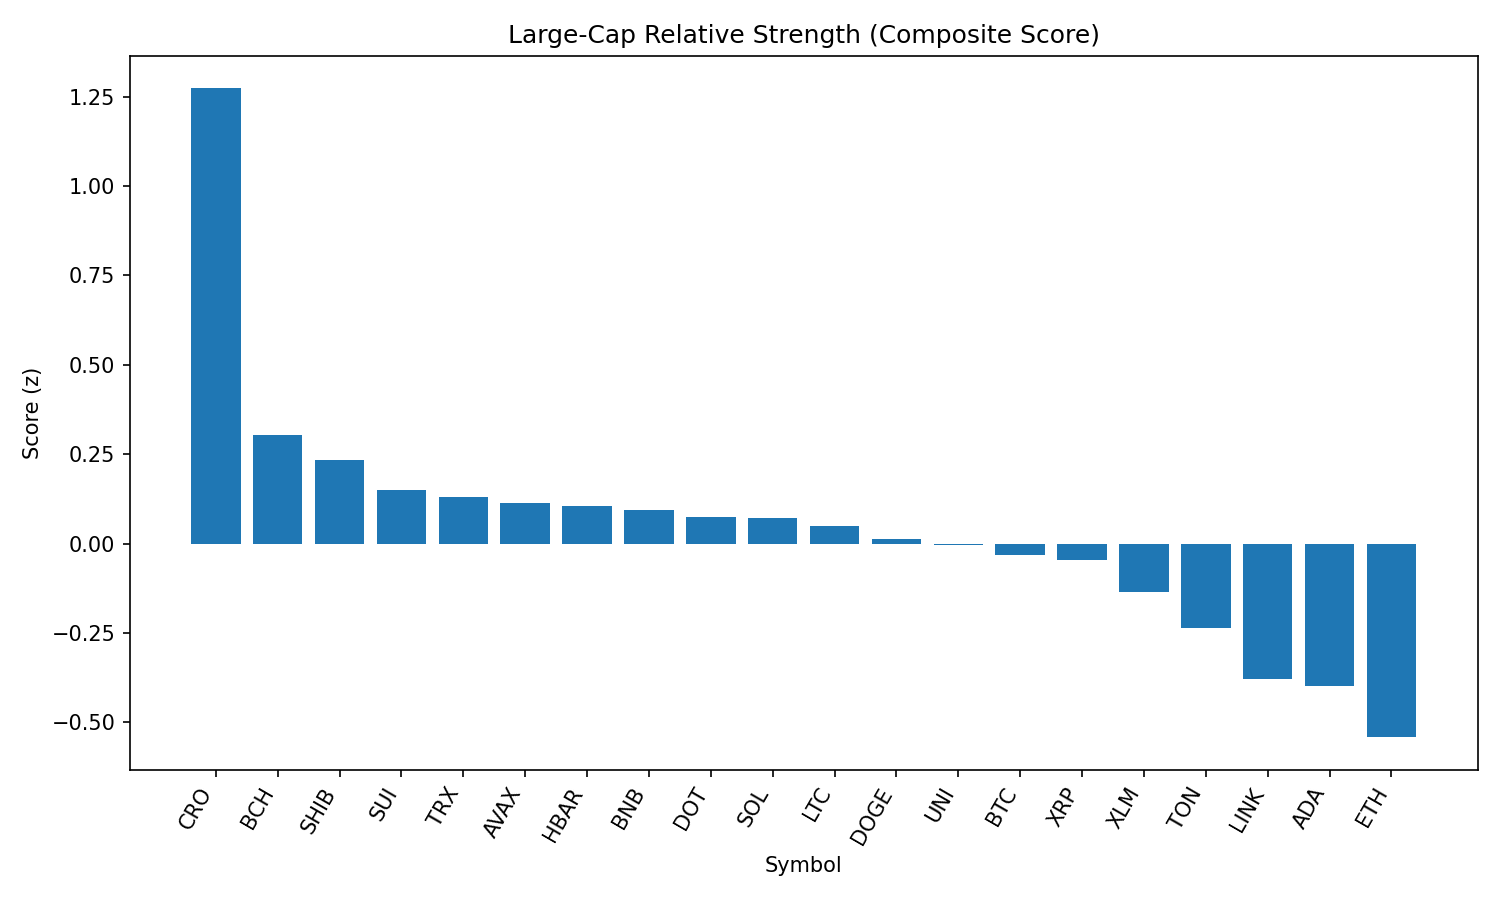

The data file committed next to this chart (first rows):
rank, name, symbol, price, pct_1h, pct_24h, pct_7d, pct_1h_vs_btc, pct_24h_vs_btc, pct_7d_vs_btc, market_cap_rank, market_cap, volume_usd, score
1, Cronos, CRO, 0.261, -1.929, 24.69, 80.29, -1.341, 24.3, 82.63, 26, 8773675955, 1193251203, 1.273
2, Bitcoin Cash, BCH, 556, -0.4056, 3.121, -0.9934, 0.1826, 2.728, 1.349, 21, 11074498366, 295578753, 0.3042
3, Shiba Inu, SHIB, 1.254e-05, -0.2514, -0.01482, -0.4844, 0.3368, -0.4074, 1.858, 30, 7387523878, 185198708, 0.2349
4, Sui, SUI, 3.48, -0.3721, 0.7533, -2.593, 0.2161, 0.3608, -0.2511, 19, 12213744490, 1228333373, 0.1499
5, TRON, TRX, 0.3469, -0.2378, -1.422, -1.956, 0.3504, -1.815, 0.3859, 10, 32841414799, 934162317, 0.1315
6, Avalanche, AVAX, 24.73, -0.6494, 2.818, 5.283, -0.0612, 2.426, 7.625, 22, 10441321832, 701759221, 0.1122
7, Hedera, HBAR, 0.2408, -0.3333, -0.6963, -0.4158, 0.2549, -1.089, 1.926, 23, 10207432600, 228728614, 0.1054
8, BNB, BNB, 861.4, -0.3847, -0.0366, -1.405, 0.2035, -0.4292, 0.9375, 5, 120012621402, 1256903580, 0.09353
9, Polkadot, DOT, 3.88, -0.4015, -0.1922, -0.3045, 0.1867, -0.5847, 2.038, 35, 5910025160, 244604543, 0.07573
10, Solana, SOL, 206.2, -0.9438, 5.133, 10.2, -0.3556, 4.74, 12.54, 6, 111401781640, 12465978154, 0.07084
11, Litecoin, LTC, 113.3, -0.4197, 0.09682, -3.001, 0.1685, -0.2957, -0.6591, 27, 8642875643, 576535942, 0.04921
12, Dogecoin, DOGE, 0.2213, -0.5925, 1.401, 0.156, -0.004304, 1.009, 2.498, 9, 33358139327, 2167109426, 0.01179
13, Uniswap, UNI, 9.95, -0.4754, 0.6156, -6.217, 0.1128, 0.223, -3.875, 34, 5971197001, 416517821, -0.004698
14, Bitcoin, BTC, 111674, -0.5882, 0.3926, -2.342, 0.0, 0.0, 0.0, 1, 2223955677264, 37699252112, -0.03312
15, XRP, XRP, 3.0, -0.4975, -0.9409, 0.8087, 0.09067, -1.333, 3.151, 3, 178208384000, 6345639615, -0.04689
16, Stellar, XLM, 0.3829, -0.3208, -3.362, -5.879, 0.2674, -3.755, -3.537, 20, 12002949092, 412987023, -0.1364
17, Toncoin, TON, 3.17, -0.7119, 0.214, -3.415, -0.1237, -0.1786, -1.073, 28, 8145592703, 172389687, -0.237
18, Chainlink, LINK, 24.13, -0.7121, -1.028, -8.286, -0.1239, -1.421, -5.943, 13, 16349898644, 1509513856, -0.3787
19, Cardano, ADA, 0.8602, -0.8222, -0.5493, -3.343, -0.234, -0.9419, -1.001, 11, 31394666535, 1554160425, -0.3975
20, Ethereum, ETH, 4542, -1.081, -0.9061, 4.269, -0.4928, -1.299, 6.612, 2, 548713524337, 35196351000, -0.5415
21, Hyperliquid, HYPE, 48.29, -1.402, -1.885, 12.47, -0.8142, -2.278, 14.81, 16, 13076264770, 565755847, -0.8935
